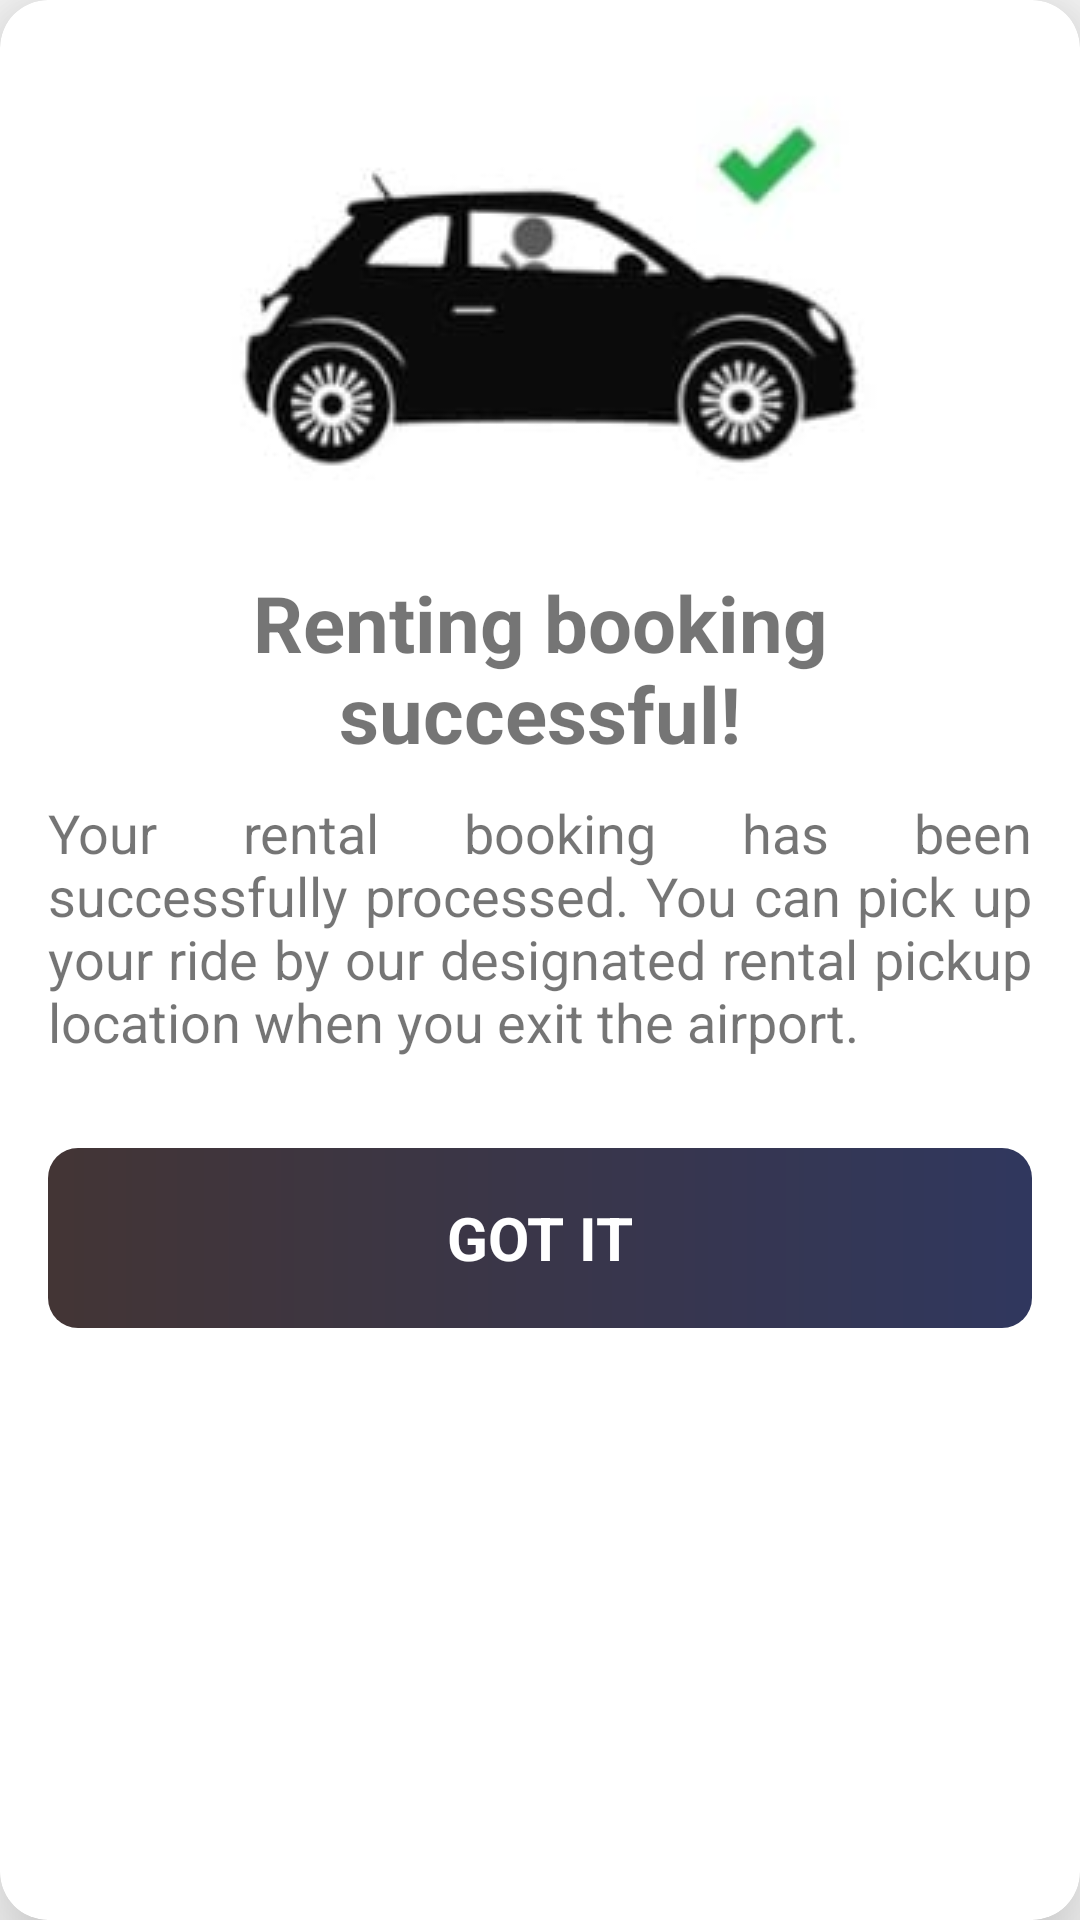

Here is an Android app screen rendered from its layout file. Give the layout XML and the strings, colors and styles it references.
<!-- AndroidManifest.xml: application theme Theme.QuickCarHire -->
<!-- res/layout/successful_alert_dialog.xml -->
<?xml version="1.0" encoding="utf-8"?>
<androidx.cardview.widget.CardView xmlns:android="http://schemas.android.com/apk/res/android"
    xmlns:app="http://schemas.android.com/apk/res-auto"
    android:id="@+id/cardView"
    android:layout_width="match_parent"
    android:layout_height="wrap_content"
    android:layout_marginLeft="15dp"
    android:layout_marginTop="20dp"
    android:layout_marginRight="15dp"
    android:background="@android:color/black"
    android:foreground="?android:attr/selectableItemBackground"
    app:cardCornerRadius="16dp"
    app:cardElevation="20dp"
    app:cardUseCompatPadding="false">

    <LinearLayout
        android:layout_width="match_parent"
        android:layout_height="match_parent"
        android:orientation="vertical"
        android:padding="16dp">

        <ImageView
            android:id="@+id/imageView8"
            android:layout_width="match_parent"
            android:layout_height="wrap_content"
            app:srcCompat="@drawable/successful" />

        <TextView
            android:id="@+id/textView20"
            android:layout_width="match_parent"
            android:layout_height="wrap_content"
            android:layout_gravity="center"
            android:textAlignment="center"
            android:textSize="26dp"
            android:textStyle="bold"
            android:text="Renting booking successful!" />

        <TextView
            android:id="@+id/textView22"
            android:layout_marginTop="10dp"
            android:layout_width="match_parent"
            android:layout_height="wrap_content"
            android:textSize="18dp"
            android:justificationMode="inter_word"
            android:text="Your rental booking has been successfully processed. You can pick up your ride by our designated rental pickup location when you exit the airport." />

        <TextView
            android:id="@+id/tryagain"
            android:layout_width="match_parent"
            android:layout_height="60dp"
            android:layout_marginTop="30dp"
            android:background="@drawable/btn_black"
            android:gravity="center"
            android:text="GOT IT"
            android:textColor="@color/white"
            android:textSize="20sp"
            android:textStyle="bold" />

    </LinearLayout>
</androidx.cardview.widget.CardView>
<!-- resources referenced by this layout -->
<resources>
  <color name="white">#FFFFFFFF</color>
  <!-- drawable btn_black (drawable) -->
  <?xml version="1.0" encoding="utf-8"?>
  <shape xmlns:android="http://schemas.android.com/apk/res/android" android:shape="rectangle">
      <gradient android:startColor="#433535" android:endColor="#30375E" android:type="linear"/>
  
      <corners android:radius="10dp"/>
  
  </shape>
  <!-- drawable successful: jpg bitmap (drawable, 4561 bytes) -->
  <style name="Theme.QuickCarHire" parent="Base.Theme.QuickCarHire" />
  <style name="Base.Theme.QuickCarHire" parent="Theme.AppCompat.DayNight.DarkActionBar">
          
          
  
      </style>
</resources>
